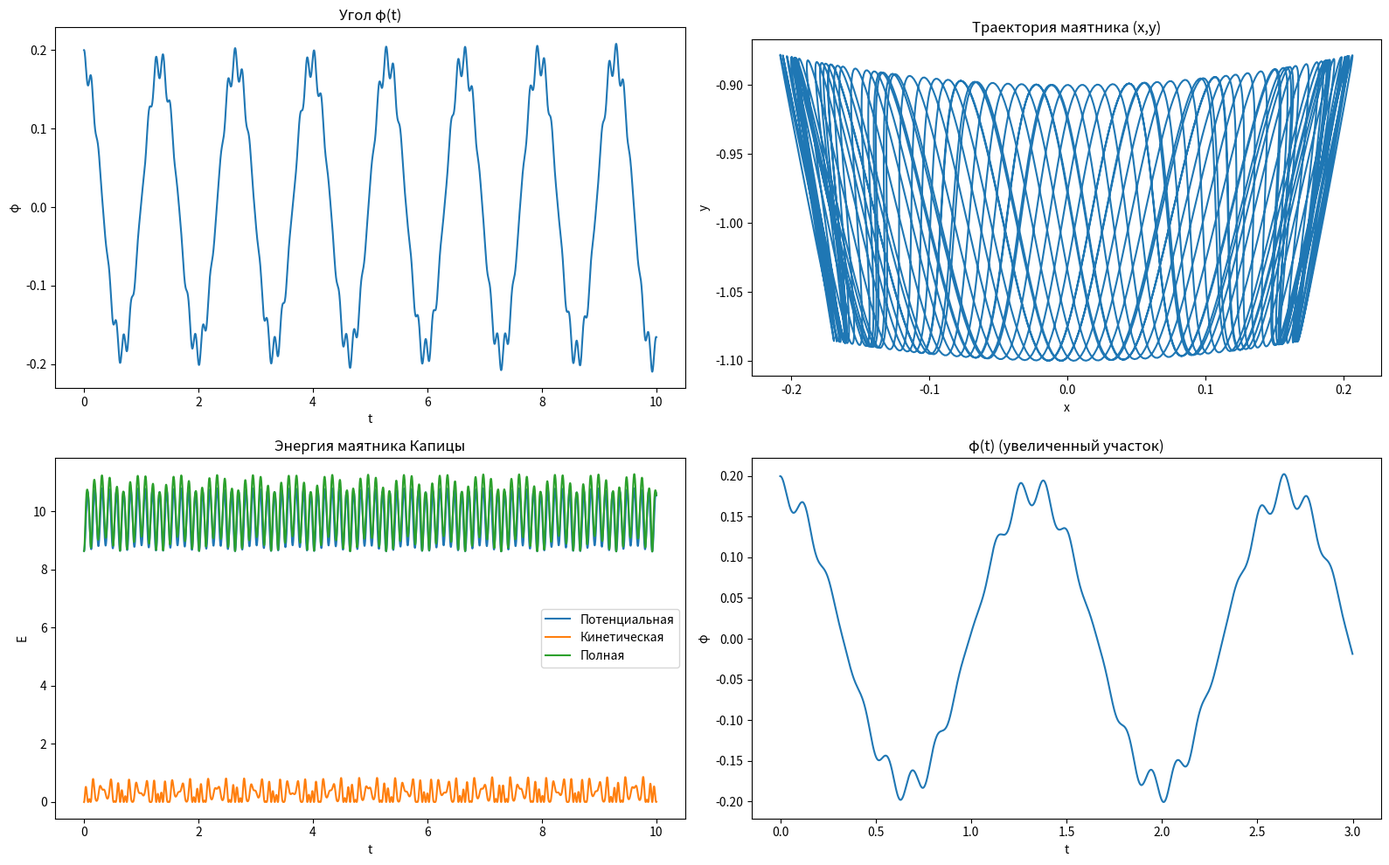

Source code (Python):
import numpy as np
import matplotlib.pyplot as plt
from scipy.integrate import solve_ivp
import logging

# ------------------ ЛОГИРОВАНИЕ ------------------
logging.basicConfig(level=logging.INFO, format='[LOG] %(message)s')
log = logging.getLogger()

log.info("=== МОДЕЛЬ МАЯТНИКА КАПИЦЫ ===")

# ------------------ ПАРАМЕТРЫ ------------------
g = 9.81           # ускорение свободного падения
l = 1.0            # длина стержня
a = 0.1            # амплитуда вибраций точки подвеса
nu = 50.0          # частота вертикальных колебаний (ВЫСОКАЯ!)
w0 = np.sqrt(g/l)  # собственная частота математического маятника

log.info(f"Собственная частота ω0 = {w0:.3f}")
log.info(f"Заданная частота вынужденных колебаний ν = {nu:.1f}  (ν >> ω0)")

# ------------------ УРАВНЕНИЕ МАЯТНИКА КАПИЦЫ ------------------
def kapitza_equations(t, y):
    phi, dphi = y
    ddphi = -(a * nu**2 * np.cos(nu * t) + g) * np.sin(phi) / l
    return [dphi, ddphi]

# ------------------ ЧИСЛЕННОЕ РЕШЕНИЕ ------------------
t_max = 10
t_eval = np.linspace(0, t_max, 5000)
y0 = [0.2, 0.0]   # начальный угол и скорость

sol = solve_ivp(kapitza_equations, [0, t_max], y0, t_eval=t_eval)

phi = sol.y[0]
dphi = sol.y[1]
t = sol.t

# ------------------ ТРАЕКТОРИЯ (x,y) ------------------
x = l * np.sin(phi)
y = -l * np.cos(phi) + a * np.cos(nu * t)

# ------------------ ЭНЕРГИЯ ------------------
E_pot = -g * y
E_kin = 0.5 * (l**2 * dphi**2)
E = E_pot + E_kin

# ------------------ ГРАФИКИ ------------------
plt.figure(figsize=(16, 10))

# φ(t)
plt.subplot(2, 2, 1)
plt.plot(t, phi)
plt.title("Угол φ(t)")
plt.xlabel("t")
plt.ylabel("φ")

# Траектория (x,y)
plt.subplot(2, 2, 2)
plt.plot(x, y)
plt.title("Траектория маятника (x,y)")
plt.xlabel("x")
plt.ylabel("y")
plt.gca().set_aspect("equal")

# Энергия
plt.subplot(2, 2, 3)
plt.plot(t, E_pot, label="Потенциальная")
plt.plot(t, E_kin, label="Кинетическая")
plt.plot(t, E, label="Полная")
plt.legend()
plt.title("Энергия маятника Капицы")
plt.xlabel("t")
plt.ylabel("E")

# φ(t) — увеличение на коротком интервале
plt.subplot(2, 2, 4)
plt.plot(t[:1500], phi[:1500])
plt.title("φ(t) (увеличенный участок)")
plt.xlabel("t")
plt.ylabel("φ")

plt.tight_layout()
plt.show()

log.info("=== РАСЧЁТ ЗАВЕРШЕН ===")
